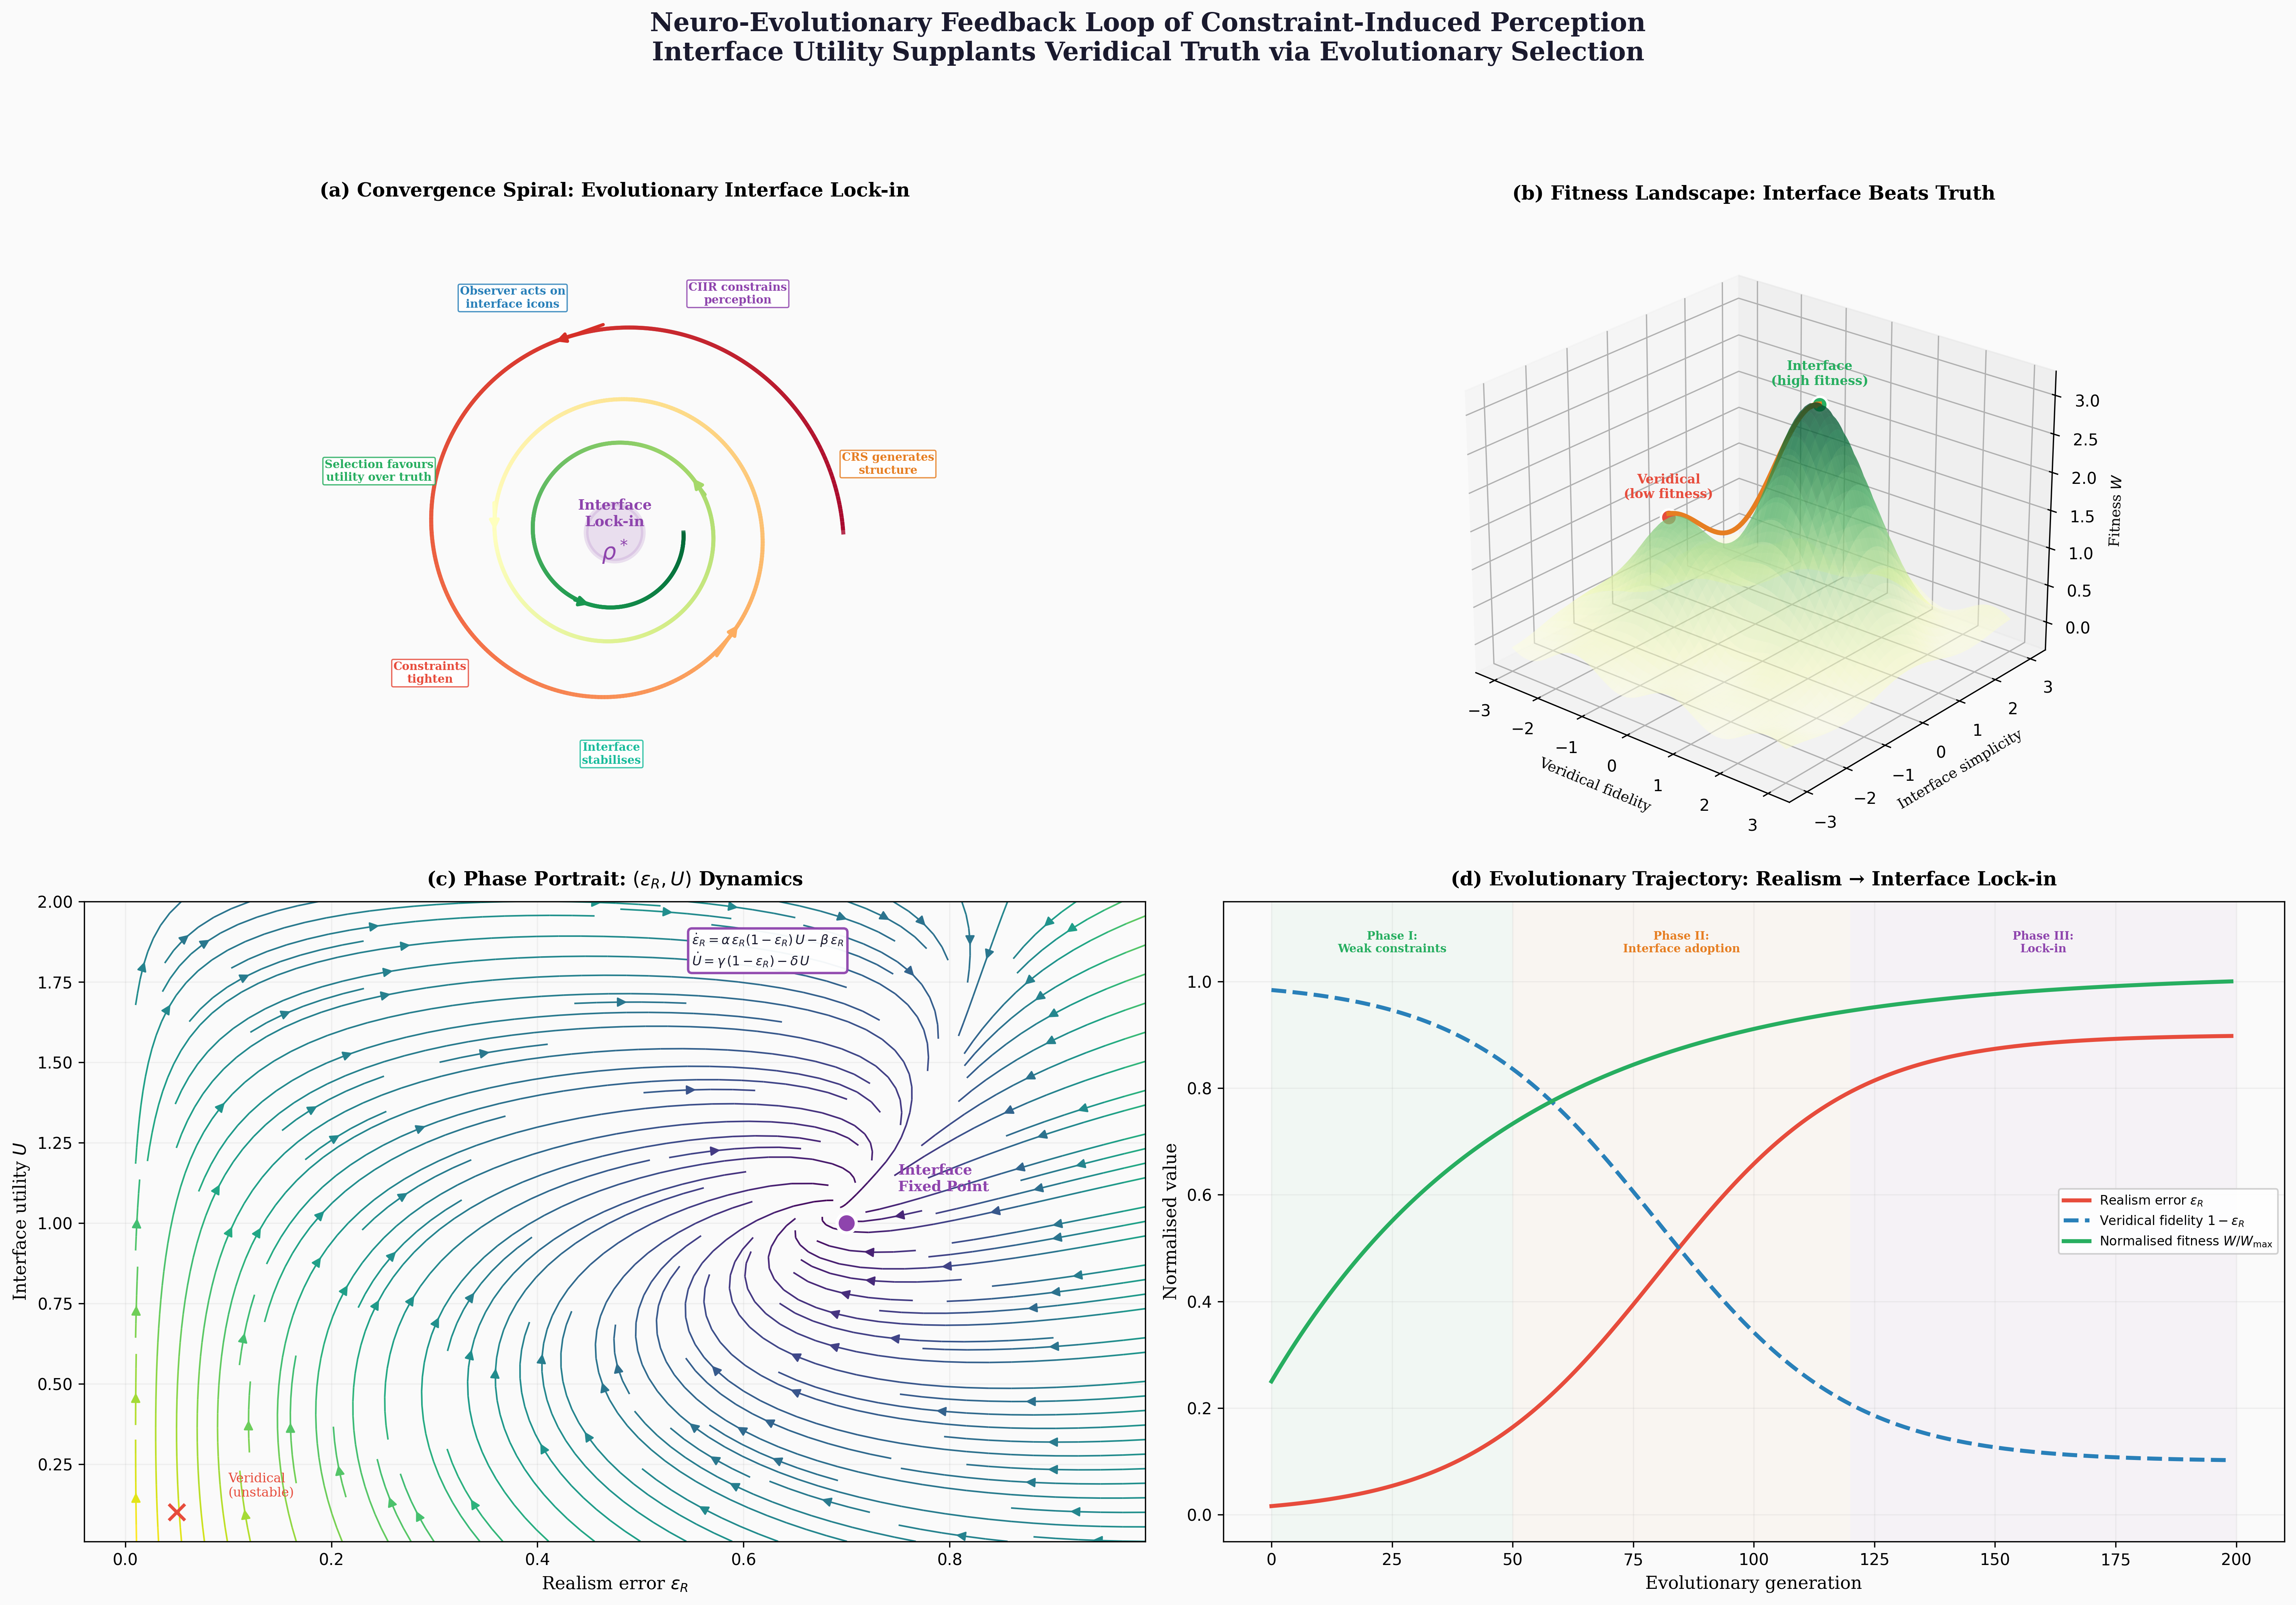

The Python source for this figure:
#!/usr/bin/env python3
"""
Figure 11: Neuro-Evolutionary Feedback Loop of Constraint-Induced Perception
==============================================================================
GPAI STEM VISUALIZER — Prompt:
  "CIIR neuro-evolutionary realism feedback loop: spiral convergence
   diagram showing how constraint-induced interfaces self-reinforce.
   Observers mistake interface utility for ontological truth. Show
   the CRS→CIIR→Observer loop embedding in evolutionary dynamics
   with fitness landscape, selection pressure, and interface lock-in.
   Scientific Diagram Style."

Design choices:
  - Central spiral diagram showing convergence loop
  - Fitness landscape with interface-optimal vs truth-optimal paths
  - Phase portrait of realism-utility coupling dynamics
  - Evolutionary trajectory toward interface lock-in
  - Nature/Science journal colour palette, 300 DPI

Publication-quality, 4K-equivalent at 300 DPI.
"""

import matplotlib

matplotlib.use("Agg")
import warnings

import matplotlib.pyplot as plt
import numpy as np
from matplotlib.patches import Circle

# ── Colour palette ──
C_BG = "#FAFAFA"
C_TEXT = "#1A1A2E"
C_EVOLVE = "#27AE60"  # evolution / fitness
C_REALISM = "#E74C3C"  # realism error
C_UTILITY = "#2980B9"  # utility / interface
C_LOCK = "#8E44AD"  # lock-in / fixed point
C_CRS = "#E67E22"  # CRS layer
C_ARROW = "#7F8C8D"
C_SPIRAL = "#1ABC9C"


def main():
    fig = plt.figure(figsize=(20, 14), dpi=300)
    fig.patch.set_facecolor(C_BG)

    # ═══════════════════════════════════════════════════════════════
    # Panel A: Spiral convergence diagram
    # ═══════════════════════════════════════════════════════════════
    ax1 = fig.add_subplot(221)
    ax1.set_facecolor(C_BG)

    # Draw converging spiral representing iterative loop
    t = np.linspace(0, 6 * np.pi, 1000)
    decay = np.exp(-t / (4 * np.pi))
    r = 1.8 * decay + 0.2

    x_spiral = r * np.cos(t)
    y_spiral = r * np.sin(t)

    # Colour by iteration (early=red, late=green)
    for i in range(len(t) - 1):
        progress = t[i] / t[-1]
        colour = plt.cm.RdYlGn(progress)
        ax1.plot(x_spiral[i : i + 2], y_spiral[i : i + 2], color=colour, lw=2.5, alpha=0.8)

    # Arrow heads at key points
    for k in [100, 300, 500, 700, 900]:
        dx = x_spiral[k] - x_spiral[k - 5]
        dy = y_spiral[k] - y_spiral[k - 5]
        ax1.annotate(
            "",
            xy=(x_spiral[k], y_spiral[k]),
            xytext=(x_spiral[k] - dx * 3, y_spiral[k] - dy * 3),
            arrowprops=dict(
                arrowstyle="-|>", color=plt.cm.RdYlGn(t[k] / t[-1]), lw=2.0, mutation_scale=12
            ),
        )

    # Fixed point at center
    fp = Circle(
        (0, 0), 0.25, facecolor=C_LOCK, alpha=0.15, edgecolor=C_LOCK, linewidth=3.0, zorder=5
    )
    ax1.add_patch(fp)
    ax1.text(
        0,
        0.03,
        "Interface\nLock-in",
        ha="center",
        va="bottom",
        fontsize=9,
        fontweight="bold",
        color=C_LOCK,
        family="serif",
        zorder=6,
    )
    ax1.text(
        0,
        -0.05,
        r"$\rho^*$",
        ha="center",
        va="top",
        fontsize=14,
        fontweight="bold",
        color=C_LOCK,
        family="serif",
        zorder=6,
    )

    # Loop stage labels around the spiral
    stage_labels = [
        (0.25, "CRS generates\nstructure", C_CRS),
        (1.1, "CIIR constrains\nperception", C_LOCK),
        (2.0, "Observer acts on\ninterface icons", C_UTILITY),
        (2.9, "Selection favours\nutility over truth", C_EVOLVE),
        (3.8, "Constraints\ntighten", C_REALISM),
        (4.7, "Interface\nstabilises", C_SPIRAL),
    ]

    for t_val, label, col in stage_labels:
        # Position label outside spiral
        idx = int(t_val / t[-1] * (len(t) - 1))
        idx = min(idx, len(t) - 1)
        r_label = r[idx] + 0.5
        ax1.text(
            r_label * np.cos(t[idx]),
            r_label * np.sin(t[idx]),
            label,
            ha="center",
            va="center",
            fontsize=7,
            color=col,
            family="serif",
            fontweight="bold",
            bbox=dict(
                facecolor="white",
                edgecolor=col,
                boxstyle="round,pad=0.15",
                alpha=0.85,
                linewidth=0.8,
            ),
        )

    ax1.set_xlim(-2.8, 2.8)
    ax1.set_ylim(-2.8, 2.8)
    ax1.set_aspect("equal")
    ax1.axis("off")
    ax1.set_title(
        "(a) Convergence Spiral: Evolutionary Interface Lock-in",
        fontsize=12,
        fontweight="bold",
        family="serif",
        pad=10,
    )

    # ═══════════════════════════════════════════════════════════════
    # Panel B: Fitness landscape — veridical vs interface
    # ═══════════════════════════════════════════════════════════════
    ax2 = fig.add_subplot(222, projection="3d")
    ax2.set_facecolor(C_BG)

    x = np.linspace(-3, 3, 100)
    y = np.linspace(-3, 3, 100)
    X, Y = np.meshgrid(x, y)

    # Fitness landscape: interface strategies have higher fitness
    # than veridical ones
    # Two peaks: one for "truth" (lower), one for "interface" (higher)
    truth_peak = 1.5 * np.exp(-((X + 1.2) ** 2 + (Y + 1.0) ** 2) / 1.2)
    interface_peak = 3.0 * np.exp(-((X - 0.8) ** 2 + (Y - 0.5) ** 2) / 1.5)
    noise = 0.15 * np.sin(3 * X) * np.cos(2 * Y)
    Z = truth_peak + interface_peak + noise

    ax2.plot_surface(X, Y, Z, cmap="YlGn", alpha=0.5, edgecolor="none", antialiased=True)

    # Mark the two peaks
    ax2.scatter(
        [-1.2], [-1.0], [1.55], color=C_REALISM, s=100, zorder=5, edgecolor="white", linewidth=1.5
    )
    ax2.text(
        -1.2,
        -1.0,
        1.8,
        "Veridical\n(low fitness)",
        fontsize=8,
        color=C_REALISM,
        family="serif",
        ha="center",
        fontweight="bold",
    )

    ax2.scatter(
        [0.8], [0.5], [3.05], color=C_EVOLVE, s=100, zorder=5, edgecolor="white", linewidth=1.5
    )
    ax2.text(
        0.8,
        0.5,
        3.3,
        "Interface\n(high fitness)",
        fontsize=8,
        color=C_EVOLVE,
        family="serif",
        ha="center",
        fontweight="bold",
    )

    # Evolutionary trajectory
    t_traj = np.linspace(0, 1, 50)
    traj_x = -1.2 + 2.0 * t_traj
    traj_y = -1.0 + 1.5 * t_traj
    r_traj = np.sqrt((traj_x + 1.2) ** 2 + (traj_y + 1.0) ** 2)
    traj_z = (
        1.5 * np.exp(-((traj_x + 1.2) ** 2 + (traj_y + 1.0) ** 2) / 1.2)
        + 3.0 * np.exp(-((traj_x - 0.8) ** 2 + (traj_y - 0.5) ** 2) / 1.5)
        + 0.05
    )
    ax2.plot(traj_x, traj_y, traj_z, color=C_CRS, lw=3.0, zorder=4)
    # Arrow at end
    ax2.quiver(
        traj_x[-5],
        traj_y[-5],
        traj_z[-5],
        traj_x[-1] - traj_x[-5],
        traj_y[-1] - traj_y[-5],
        traj_z[-1] - traj_z[-5],
        color=C_CRS,
        arrow_length_ratio=0.4,
        linewidth=2,
    )

    ax2.set_xlabel("Veridical fidelity", fontsize=9, family="serif", labelpad=3)
    ax2.set_ylabel("Interface simplicity", fontsize=9, family="serif", labelpad=3)
    ax2.set_zlabel("Fitness $W$", fontsize=9, family="serif", labelpad=3)
    ax2.set_title(
        "(b) Fitness Landscape: Interface Beats Truth",
        fontsize=12,
        fontweight="bold",
        family="serif",
        pad=8,
    )
    ax2.view_init(elev=25, azim=-50)

    # ═══════════════════════════════════════════════════════════════
    # Panel C: Phase portrait — realism vs utility dynamics
    # ═══════════════════════════════════════════════════════════════
    ax3 = fig.add_subplot(223)
    ax3.set_facecolor(C_BG)

    # Dynamical system:
    # ṗ = p(1-p)(α·u - β·v)   (realism fraction p)
    # u̇ = γ·(1-p) - δ·u       (utility growth)
    # Simplified: phase portrait in (realism_error, utility) space

    re = np.linspace(0.01, 0.99, 20)
    ut = np.linspace(0.01, 2.0, 20)
    RE, UT = np.meshgrid(re, ut)

    # Flow: realism error increases when utility is high
    # Utility increases when interface is adopted
    alpha, beta, gamma = 1.5, 0.5, 1.0
    dRE = alpha * RE * (1 - RE) * UT - beta * RE  # realism error grows with utility
    dUT = gamma * (1 - RE) - 0.3 * UT  # utility grows when veridical is abandoned

    # Normalize for visualization
    speed = np.sqrt(dRE**2 + dUT**2)
    dRE_n = dRE / (speed + 0.01)
    dUT_n = dUT / (speed + 0.01)

    ax3.streamplot(
        RE, UT, dRE_n, dUT_n, color=speed, cmap="viridis", density=1.5, linewidth=1.0, arrowsize=1.2
    )

    # Fixed points
    # Find where dRE ≈ 0 and dUT ≈ 0
    fp_re = 0.7  # approximate fixed point
    fp_ut = gamma * (1 - fp_re) / 0.3
    ax3.plot(
        fp_re,
        fp_ut,
        "o",
        color=C_LOCK,
        markersize=12,
        zorder=5,
        markeredgecolor="white",
        markeredgewidth=2,
    )
    ax3.text(
        fp_re + 0.05,
        fp_ut + 0.1,
        "Interface\nFixed Point",
        fontsize=9,
        color=C_LOCK,
        family="serif",
        fontweight="bold",
    )

    # Unstable fixed point at origin region
    ax3.plot(0.05, 0.1, "x", color=C_REALISM, markersize=10, markeredgewidth=2, zorder=5)
    ax3.text(0.10, 0.15, "Veridical\n(unstable)", fontsize=8, color=C_REALISM, family="serif")

    ax3.set_xlabel("Realism error $\\epsilon_R$", fontsize=11, family="serif")
    ax3.set_ylabel("Interface utility $U$", fontsize=11, family="serif")
    ax3.set_title(
        r"(c) Phase Portrait: $(\epsilon_R, U)$ Dynamics",
        fontsize=12,
        fontweight="bold",
        family="serif",
        pad=10,
    )
    ax3.grid(True, alpha=0.15)

    # Key equation
    ax3.text(
        0.55,
        1.8,
        r"$\dot{\epsilon}_R = \alpha\,\epsilon_R(1-\epsilon_R)\,U "
        r"- \beta\,\epsilon_R$"
        "\n"
        r"$\dot{U} = \gamma\,(1-\epsilon_R) - \delta\,U$",
        fontsize=8,
        color=C_TEXT,
        family="serif",
        bbox=dict(
            facecolor="white", edgecolor=C_LOCK, boxstyle="round,pad=0.3", linewidth=1.5, alpha=0.95
        ),
    )

    # ═══════════════════════════════════════════════════════════════
    # Panel D: Evolutionary timeline
    # ═══════════════════════════════════════════════════════════════
    ax4 = fig.add_subplot(224)
    ax4.set_facecolor(C_BG)

    # Simulate realism error and utility over evolutionary time
    n_gen = 200
    t_gen = np.arange(n_gen)

    # Realism error grows sigmoidally
    eps_R = 0.9 / (1 + np.exp(-0.05 * (t_gen - 80)))
    # Interface utility grows, then saturates
    U_val = 2.0 * (1 - np.exp(-0.02 * t_gen))
    # Fitness grows with utility
    fitness = 1.0 + 3.0 * U_val / U_val.max()
    # Veridical fidelity = 1 - eps_R
    veridical = 1.0 - eps_R

    ax4.plot(t_gen, eps_R, color=C_REALISM, lw=2.5, label=r"Realism error $\epsilon_R$")
    ax4.plot(
        t_gen,
        veridical,
        color=C_UTILITY,
        lw=2.5,
        ls="--",
        label=r"Veridical fidelity $1 - \epsilon_R$",
    )
    ax4.plot(
        t_gen,
        fitness / fitness.max(),
        color=C_EVOLVE,
        lw=2.5,
        label=r"Normalised fitness $W/W_{\max}$",
    )

    # Phase regions
    ax4.axvspan(0, 50, facecolor=C_EVOLVE, alpha=0.04)
    ax4.axvspan(50, 120, facecolor=C_CRS, alpha=0.04)
    ax4.axvspan(120, 200, facecolor=C_LOCK, alpha=0.04)

    ax4.text(
        25,
        1.05,
        "Phase I:\nWeak constraints",
        ha="center",
        va="bottom",
        fontsize=7,
        color=C_EVOLVE,
        family="serif",
        fontweight="bold",
    )
    ax4.text(
        85,
        1.05,
        "Phase II:\nInterface adoption",
        ha="center",
        va="bottom",
        fontsize=7,
        color=C_CRS,
        family="serif",
        fontweight="bold",
    )
    ax4.text(
        160,
        1.05,
        "Phase III:\nLock-in",
        ha="center",
        va="bottom",
        fontsize=7,
        color=C_LOCK,
        family="serif",
        fontweight="bold",
    )

    ax4.set_xlabel("Evolutionary generation", fontsize=11, family="serif")
    ax4.set_ylabel("Normalised value", fontsize=11, family="serif")
    ax4.set_title(
        "(d) Evolutionary Trajectory: Realism → Interface Lock-in",
        fontsize=12,
        fontweight="bold",
        family="serif",
        pad=10,
    )
    ax4.legend(fontsize=8, framealpha=0.9, loc="center right")
    ax4.grid(True, alpha=0.15)
    ax4.set_ylim(-0.05, 1.15)

    # ── Supertitle ──
    fig.suptitle(
        "Neuro-Evolutionary Feedback Loop of Constraint-Induced Perception\n"
        "Interface Utility Supplants Veridical Truth via Evolutionary Selection",
        fontsize=16,
        fontweight="bold",
        family="serif",
        y=0.99,
        color=C_TEXT,
    )

    with warnings.catch_warnings():
        warnings.simplefilter("ignore", UserWarning)
        plt.tight_layout(rect=[0, 0, 1, 0.94])
    plt.savefig(
        "manuscripts/ciir_monograph/figures/fig11_evolutionary_feedback.png",
        dpi=300,
        bbox_inches="tight",
        facecolor=C_BG,
    )
    plt.savefig(
        "manuscripts/ciir_monograph/figures/fig11_evolutionary_feedback.pdf",
        bbox_inches="tight",
        facecolor=C_BG,
    )
    plt.close()
    print("✓ Figure 11 saved: fig11_evolutionary_feedback.{png,pdf}")


if __name__ == "__main__":
    main()
